Image classification data set "Hazy-parking-system" (GauravS9776/Hazy-parking-system on GitHub). Class labels (2): busy, free.

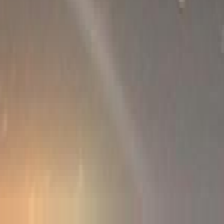
Label: free

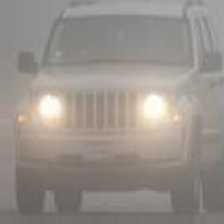
Label: busy

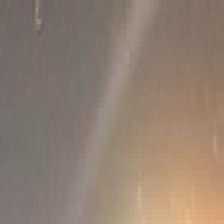
Label: free

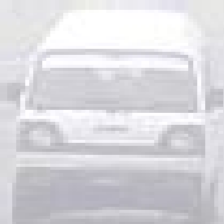
Label: busy

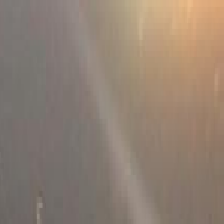
Label: free

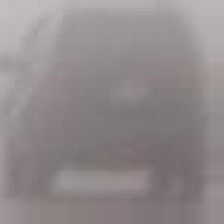
Label: busy
